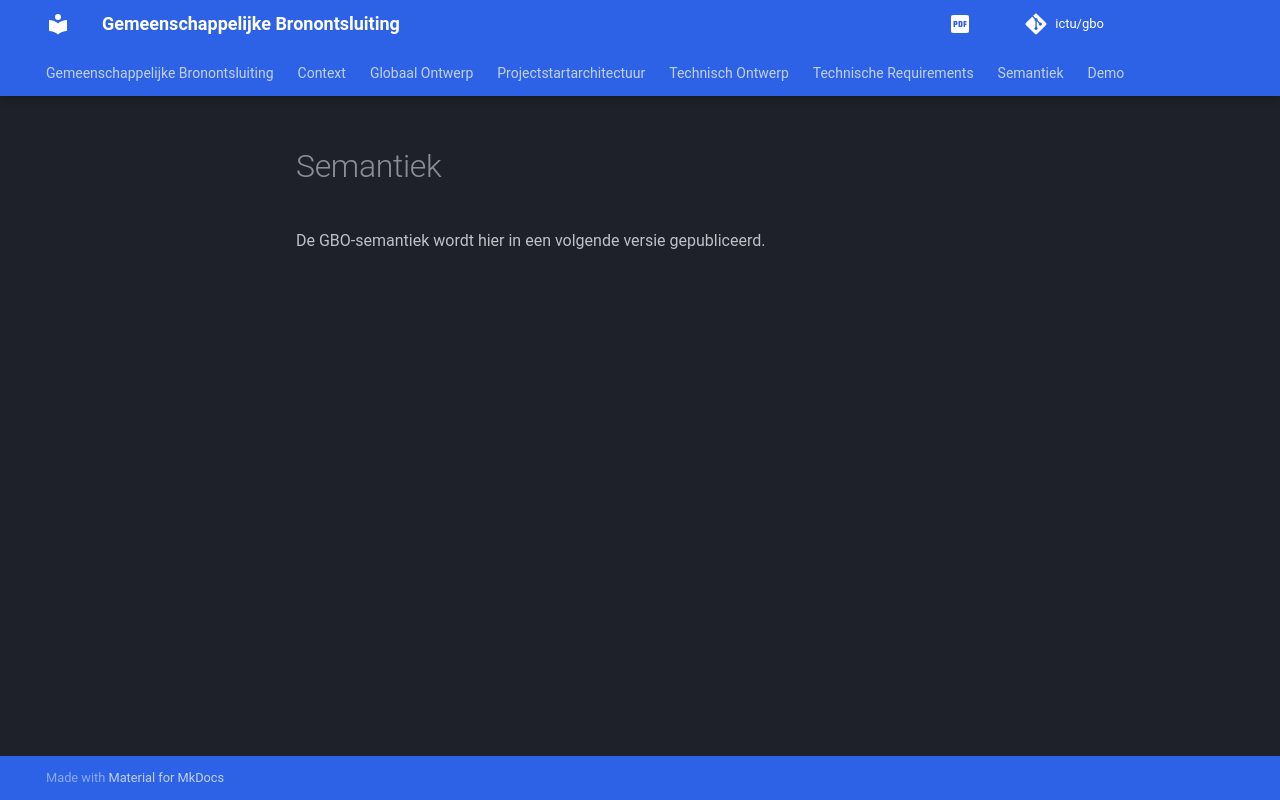

repository: ICTU/GBO-PSA · page: pr-preview/pr-67/sem/index.html · generator: mkdocs

# Semantiek

De GBO-semantiek wordt hier in een volgende versie gepubliceerd.
